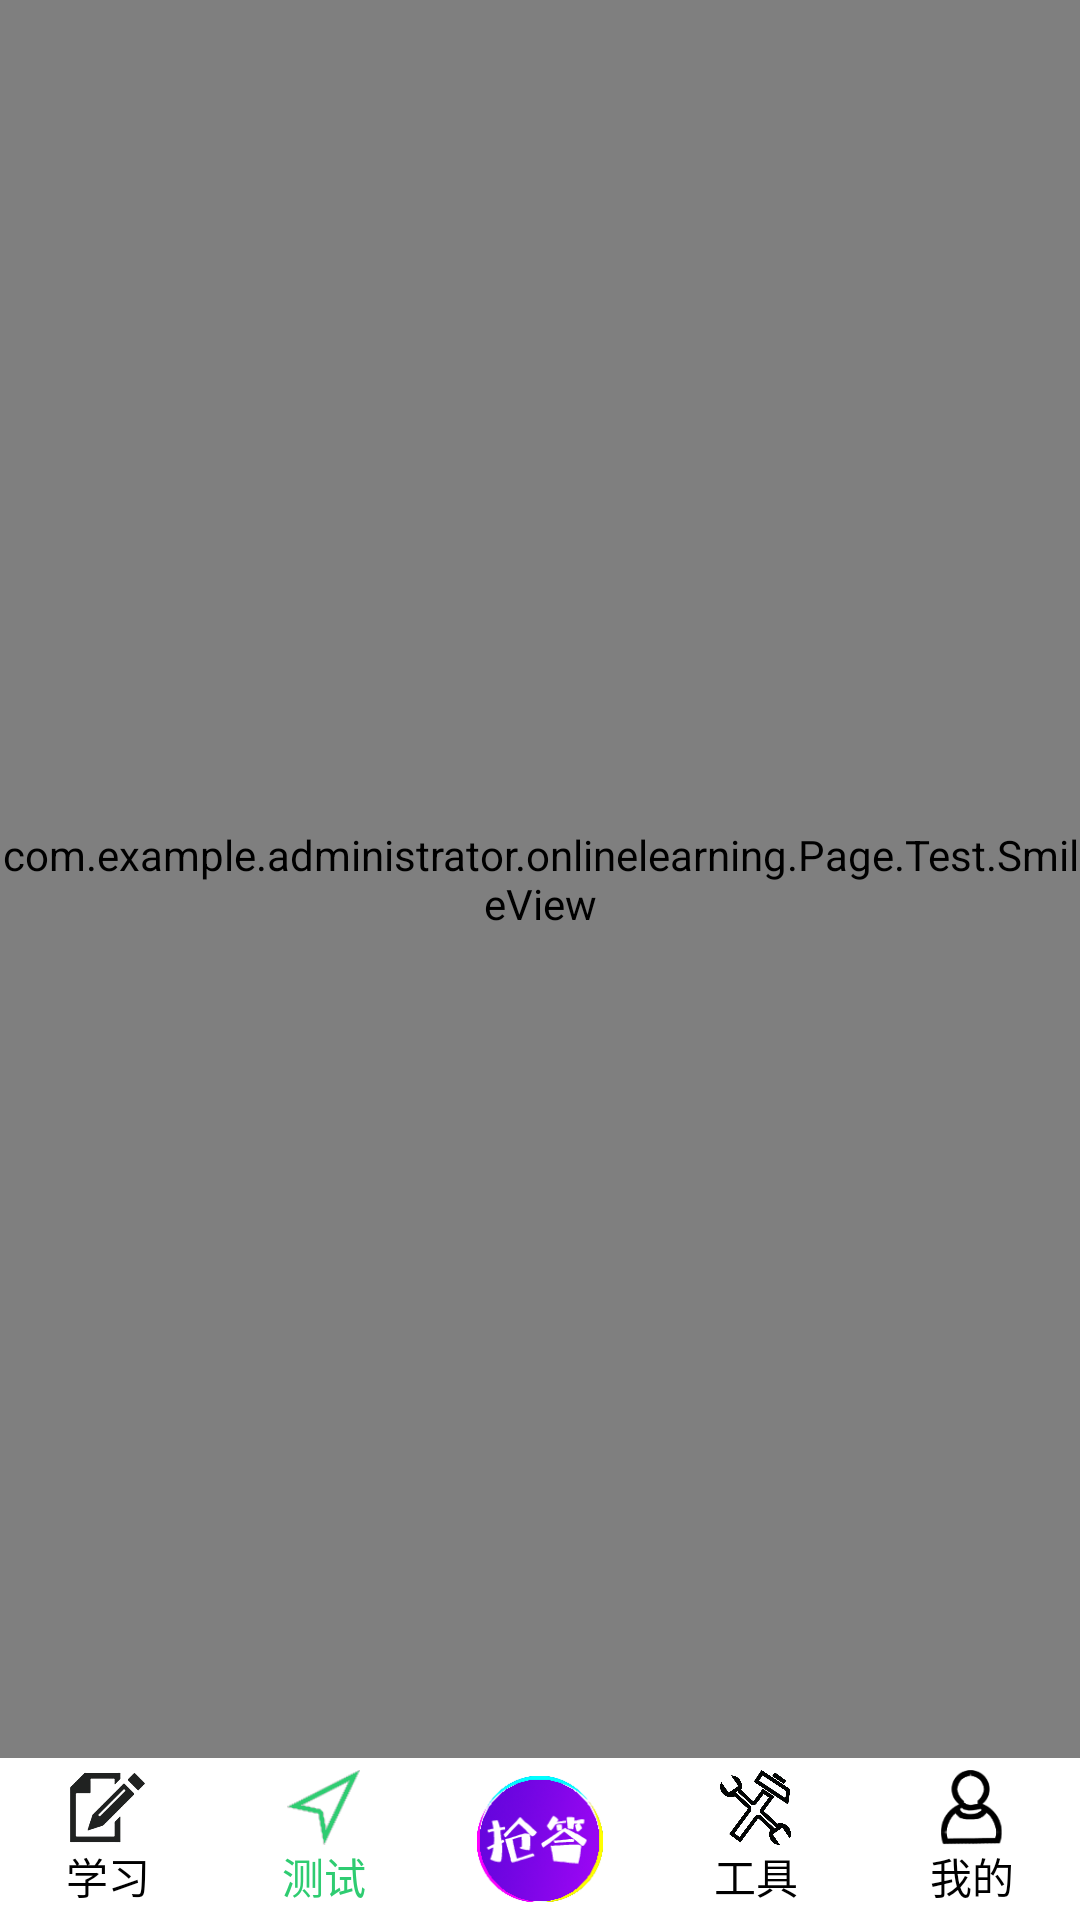

Android layout source for this screen:
<!-- AndroidManifest.xml: application theme AppTheme -->
<!-- res/layout/fragment_slide.xml -->
<?xml version="1.0" encoding="utf-8"?>
<RelativeLayout xmlns:android="http://schemas.android.com/apk/res/android"
    android:layout_width="match_parent"
    android:layout_height="match_parent"
    android:background="@drawable/bj"
    xmlns:blurkit="http://schemas.android.com/apk/res-auto">

<android.support.v7.widget.RecyclerView

    android:id="@+id/recycler_view"
    android:layout_width="match_parent"
    android:layout_height="match_parent"
     />

    <com.example.administrator.onlinelearning.Page.Test.SmileView
        android:layout_above="@id/bottom"
        android:id="@+id/smile_view"
        android:layout_width="match_parent"
        android:layout_height="match_parent"
        android:layout_alignParentStart="true"
        android:layout_alignParentTop="true" />

    <LinearLayout
        android:background="#fff"
        android:id="@+id/bottom"
        android:layout_width="match_parent"
        android:layout_height="54dp"
        android:layout_alignParentBottom="true"
        android:orientation="horizontal"
        android:gravity="center_vertical"
        >
        <LinearLayout
            android:id="@+id/ll_main_home1"
            android:layout_width="0dp"
            android:layout_height="match_parent"
            android:layout_weight="1"
            android:orientation="vertical"
            android:gravity="center"
            >
            <ImageView
                android:id="@+id/iv_main_home1"
                android:layout_width="25dp"
                android:layout_height="25dp"
                android:src="@drawable/xuexi"
                />
            <TextView
                android:id="@+id/study"
                android:layout_width="wrap_content"
                android:layout_height="wrap_content"
                android:textColor="#000  "
                android:text="学习" />
        </LinearLayout>
        <LinearLayout
            android:id="@+id/ll_main_home2"
            android:layout_width="0dp"
            android:layout_height="match_parent"
            android:layout_weight="1"
            android:orientation="vertical"
            android:gravity="center"
            >
            <ImageView
                android:id="@+id/iv_main_home2"
                android:layout_width="25dp"
                android:layout_height="25dp"
                android:src="@drawable/ceshilv"
                />
            <TextView
                android:id="@+id/interaction"
                android:layout_width="wrap_content"
                android:layout_height="wrap_content"
                android:textColor="#2ecc71"
                android:text="测试" />
        </LinearLayout>

        <TextView
            android:layout_marginRight="15dp"
            android:layout_marginLeft="15dp"
            android:id="@+id/qiangda"
            android:background="@drawable/qiangda"
            android:layout_width="42dp"
            android:layout_height="42dp" />

        <LinearLayout
            android:id="@+id/ll_main_home3"
            android:layout_width="0dp"
            android:layout_height="match_parent"
            android:layout_weight="1"
            android:orientation="vertical"
            android:gravity="center"
            >
            <ImageView
                android:id="@+id/iv_main_home3"
                android:layout_width="25dp"
                android:layout_height="25dp"
                android:src="@drawable/gongju"
                />

            <TextView
                android:id="@+id/pk"
                android:layout_width="wrap_content"
                android:layout_height="wrap_content"
                android:textColor="#000  "
                android:text="工具" />
        </LinearLayout>

        <LinearLayout
            android:id="@+id/ll_main_home4"
            android:layout_width="0dp"
            android:layout_height="match_parent"
            android:layout_weight="1"
            android:orientation="vertical"
            android:gravity="center"
            >

            <ImageView
                android:id="@+id/iv_main_home4"
                android:layout_width="25dp"
                android:layout_height="25dp"
                android:src="@drawable/tx"
                />
            <TextView
                android:id="@+id/me"
                android:layout_width="wrap_content"
                android:layout_height="wrap_content"
                android:textColor="#000  "
                android:text="我的" />
        </LinearLayout>
    </LinearLayout>
</RelativeLayout>
<!-- resources referenced by this layout -->
<resources>
  <!-- drawable bj: jpg bitmap (drawable, 175587 bytes) -->
  <!-- drawable ceshilv: png bitmap (drawable, 1780 bytes) -->
  <!-- drawable gongju: png bitmap (drawable, 61250 bytes) -->
  <!-- drawable qiangda: png bitmap (drawable, 15918 bytes) -->
  <!-- drawable tx: png bitmap (drawable, 3206 bytes) -->
  <!-- drawable xuexi: png bitmap (drawable, 5777 bytes) -->
  <style name="AppTheme" parent="Theme.AppCompat.Light.NoActionBar">
          
          <item name="colorPrimary">@color/colorPrimary</item>
          <item name="colorPrimaryDark">@color/colorPrimaryDark</item>
          <item name="colorAccent">@color/colorAccent</item>
          <item name="android:statusBarColor">@color/transparent</item>
      </style>
  <color name="colorPrimary">#008577</color>
  <color name="colorPrimaryDark">#00574B</color>
  <color name="colorAccent">#D81B60</color>
</resources>
